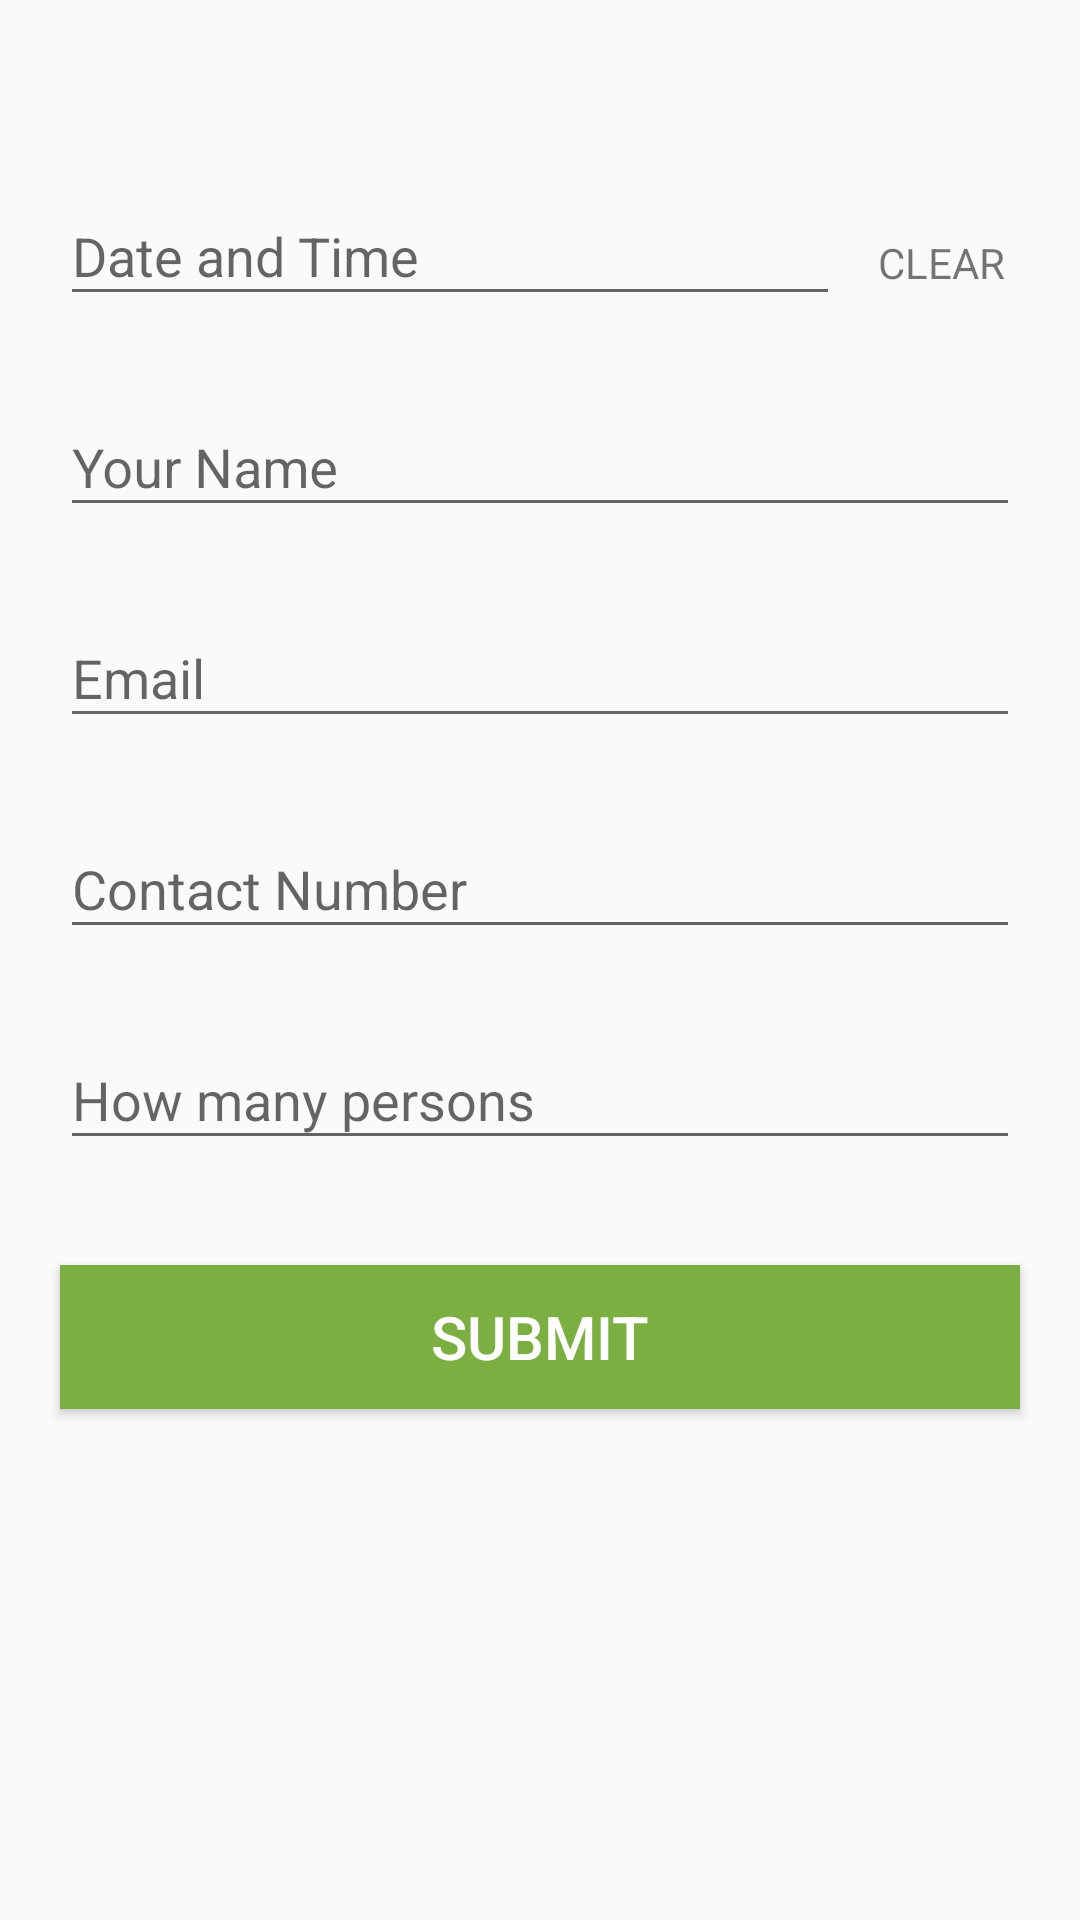

Android layout source for this screen:
<!-- AndroidManifest.xml: application theme AppTheme1 -->
<!-- res/layout/fragment_resrevation.xml -->
<?xml version="1.0" encoding="utf-8"?>
<ScrollView xmlns:android="http://schemas.android.com/apk/res/android"
            android:layout_width="match_parent"
            android:layout_height="match_parent" >


<LinearLayout android:orientation="vertical"
              android:layout_width="match_parent"
              android:layout_height="wrap_content">

    <Spinner
            android:id="@+id/spinnerBranch"
            android:layout_width="match_parent"
            android:layout_height="match_parent"
            android:layout_marginTop="35dp"
            android:layout_marginLeft="20dp"
            android:layout_marginRight="20dp"
            android:prompt="@string/select_branch"
            android:background="@drawable/rounded_frame"/>

    <RelativeLayout
            android:layout_width="match_parent"
            android:layout_height="wrap_content">

    <android.support.design.widget.TextInputLayout
                android:id="@+id/input_layout_date"
                android:layout_width="match_parent"
                android:layout_height="wrap_content"
                android:layout_marginTop="18dp"
                android:layout_marginLeft="20dp"
                android:layout_marginRight="80dp">

            <EditText
                    android:id="@+id/edt_datetime"
                    android:layout_width="match_parent"
                    android:layout_height="wrap_content"
                    android:singleLine="true"
                    android:hint="Date and Time"/>

    </android.support.design.widget.TextInputLayout>


        <TextView
                android:id="@+id/clearTv"
                android:layout_width="wrap_content"
                android:layout_height="wrap_content"
                android:text="CLEAR"
                android:layout_alignParentRight="true"
                android:layout_alignParentEnd="true"
                android:layout_marginTop="43dp"
                android:layout_marginRight="25dp"
                android:layout_marginEnd="25dp"/>

    </RelativeLayout>

        <android.support.design.widget.TextInputLayout
                android:id="@+id/input_layout_name"
                android:layout_width="match_parent"
                android:layout_height="wrap_content"
                android:layout_marginTop="18dp"
                android:layout_marginLeft="20dp"
                android:layout_marginRight="20dp">

            <EditText
                    android:id="@+id/edt_name"
                    android:layout_width="match_parent"
                    android:layout_height="wrap_content"
                    android:singleLine="true"
                    android:hint="Your Name"
                    android:maxLength="20"/>
        </android.support.design.widget.TextInputLayout>


        <android.support.design.widget.TextInputLayout
                android:id="@+id/input_layout_mail"
                android:layout_width="match_parent"
                android:layout_height="wrap_content"
                android:layout_marginTop="18dp"
                android:layout_marginLeft="20dp"
                android:layout_marginRight="20dp">

            <EditText
                    android:id="@+id/edt_mail"
                    android:layout_width="match_parent"
                    android:layout_height="wrap_content"
                    android:singleLine="true"
                    android:hint="Email"
                    android:inputType="textEmailAddress"
                    android:maxLength="20"/>
        </android.support.design.widget.TextInputLayout>


        <android.support.design.widget.TextInputLayout
                android:id="@+id/input_layout_contact"
                android:layout_width="match_parent"
                android:layout_height="wrap_content"
                android:layout_marginTop="18dp"
                android:layout_marginLeft="20dp"
                android:layout_marginRight="20dp">

            <EditText
                    android:id="@+id/edt_phone"
                    android:layout_width="match_parent"
                    android:layout_height="wrap_content"
                    android:singleLine="true"
                    android:hint="Contact Number"
                    android:inputType="number"
                    android:maxLength="11"/>
        </android.support.design.widget.TextInputLayout>


        <android.support.design.widget.TextInputLayout
                android:id="@+id/input_layout_person"
                android:layout_width="match_parent"
                android:layout_height="wrap_content"
                android:layout_marginTop="18dp"
                android:layout_marginLeft="20dp"
                android:layout_marginRight="20dp">

            <EditText
                    android:id="@+id/edt_person_count"
                    android:layout_width="match_parent"
                    android:layout_height="wrap_content"
                    android:singleLine="true"
                    android:hint="How many persons"
                    android:inputType="number"
                    android:maxLength="3"/>
        </android.support.design.widget.TextInputLayout>

    <Button android:id="@+id/btnSubmit"
            android:layout_width="match_parent"
            android:layout_height="wrap_content"
            android:text="SUBMIT"
            android:textSize="20sp"
            android:layout_marginTop="35dp"
            android:layout_marginLeft="20dp"
            android:layout_marginRight="20dp"
            android:background="@color/greeen_color"
            android:textColor="@color/white_text_color"
            android:layout_marginBottom="10dp"/>

   </LinearLayout>

</ScrollView>
<!-- resources referenced by this layout -->
<resources>
  <color name="greeen_color">#7CAF41</color>
  <color name="white_text_color">#ffffff</color>
  <!-- drawable rounded_frame (drawable) -->
  <?xml version="1.0" encoding="utf-8"?>
  <shape xmlns:android="http://schemas.android.com/apk/res/android">
  
      <solid android:color="#FFFFFF"/>
      <stroke android:width="1dip" android:color="#B7B7B7" />
      <corners android:radius="10dip"/>
      <padding android:left="0dip" android:top="0dip" android:right="0dip" android:bottom="0dip" />
  
  </shape>
  <string name="select_branch">Select Branch</string>
  <style name="AppTheme1" parent="Theme.AppCompat.Light.NoActionBar">
  
          <item name="colorPrimary">@color/ColorPrimary</item>
          <item name="colorPrimaryDark">@color/ColorPrimaryDark</item>
          
      </style>
  <color name="ColorPrimary">#D7080D</color>
  <color name="ColorPrimaryDark">#D7080D</color>
</resources>
